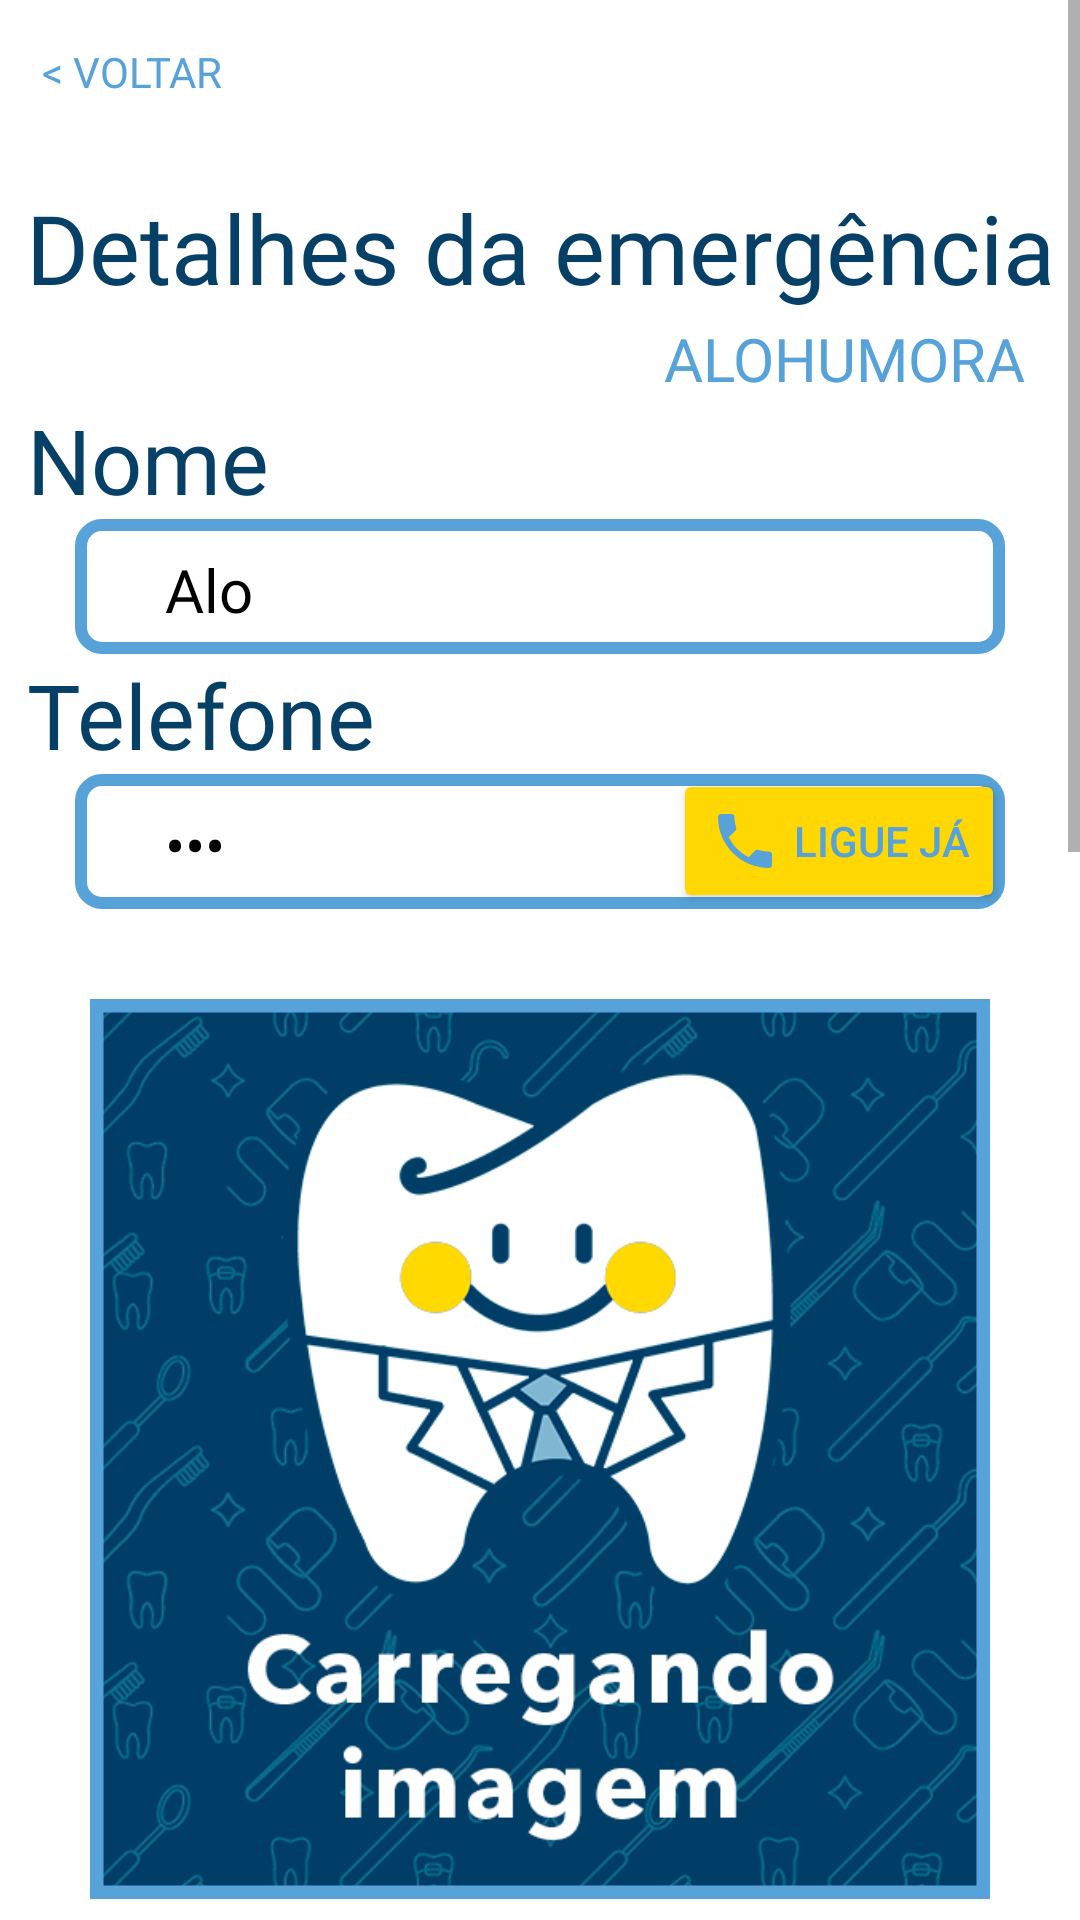

Produce the Android XML layout that renders to this screen, including the resource entries it uses.
<!-- AndroidManifest.xml: application theme Theme.PI3 -->
<!-- res/layout/activity_emergencia.xml -->
<?xml version="1.0" encoding="utf-8"?>
<ScrollView xmlns:android="http://schemas.android.com/apk/res/android"
    xmlns:app="http://schemas.android.com/apk/res-auto"
    xmlns:tools="http://schemas.android.com/tools"
    android:layout_width="match_parent"
    android:layout_height="match_parent"
    tools:context=".EmergenciaActivity">

    <androidx.constraintlayout.widget.ConstraintLayout
        android:layout_width="match_parent"
        android:layout_height="wrap_content"
        app:layout_constraintTop_toTopOf="parent">

        <androidx.appcompat.widget.AppCompatButton
            android:id="@+id/btnVoltar"
            android:layout_width="wrap_content"
            android:layout_height="wrap_content"
            android:layout_marginEnd="18dp"
            android:background="#00018786"
            android:text="@string/voltar"
            android:fontFamily="@font/avenirbold"
            android:textColor="@color/azulclaro"
            app:layout_constraintStart_toStartOf="parent"
            app:layout_constraintTop_toTopOf="parent"/>

    <TextView
        android:id="@+id/titulo"
        android:layout_width="match_parent"
        android:layout_height="45dp"
        android:layout_marginTop="13dp"
        android:fontFamily="@font/avenirbold"
        android:textColor="@color/azulescuro"
        android:text="@string/emergencia__detalhes"
        android:textSize="32sp"
        android:textAlignment="center"
        app:layout_constraintTop_toBottomOf="@id/btnVoltar"/>

        <TextView
            android:id="@+id/tvDataHora"
            android:layout_width="wrap_content"
            android:layout_height="wrap_content"
            android:layout_marginEnd="18dp"
            android:text="@string/emergencia__aloHumora"
            android:textSize="20sp"
            android:textColor="@color/azulclaro"
            android:fontFamily="@font/avenir"
            app:layout_constraintEnd_toEndOf="parent"
            app:layout_constraintTop_toBottomOf="@id/titulo"/>


    <TextView
        android:id="@+id/tvTNome"
        android:layout_width="match_parent"
        android:layout_height="40dp"
        android:layout_marginStart="9dp"
        android:fontFamily="@font/avenirbold"
        android:textColor="@color/azulescuro"
        android:text="@string/emergencia__nome"
        android:textSize="30sp"
        app:layout_constraintTop_toBottomOf="@+id/tvDataHora"/>

    <TextView
        android:id="@+id/tvNome"
        android:layout_width="match_parent"
        android:layout_height="45dp"
        android:layout_marginHorizontal="25dp"
        android:paddingTop="10dp"
        android:paddingStart="30dp"
        android:paddingEnd="0dp"
        android:textColor="@color/black"
        android:text="@string/emergencia__alo1"
        android:textSize="20sp"
        android:fontFamily="@font/avenir"
        android:background="@drawable/textbox"
        app:layout_constraintTop_toBottomOf="@+id/tvTNome"
        app:layout_constraintStart_toStartOf="parent"/>

    <TextView
        android:id="@+id/tvTTelef"
        android:layout_width="match_parent"
        android:layout_height="40dp"
        android:layout_marginStart="9dp"
        android:fontFamily="@font/avenirbold"
        android:textColor="@color/azulescuro"
        android:text="@string/emergencia__telefone"
        android:textSize="30sp"
        app:layout_constraintTop_toBottomOf="@+id/tvNome"/>

    <TextView
        android:id="@+id/tvTelefone"
        android:layout_width="match_parent"
        android:layout_height="45dp"
        android:layout_marginHorizontal="25dp"
        android:paddingTop="10dp"
        android:paddingStart="30dp"
        android:paddingEnd="0dp"
        android:textColor="@color/black"
        android:text="@string/emergencia__alo2"
        android:textSize="20sp"
        android:fontFamily="@font/avenir"
        android:background="@drawable/textbox"
        app:layout_constraintStart_toStartOf="parent"
        app:layout_constraintTop_toBottomOf="@id/tvTTelef"
        android:inputType="textPassword"/>

        <androidx.appcompat.widget.AppCompatButton
            android:id="@+id/btnLigar"
            android:layout_width="wrap_content"
            android:layout_height="48dp"
            android:backgroundTint="@color/amarelo"
            android:drawableStart="@drawable/phone"
            android:drawablePadding="4dp"
            android:text="Ligue já"
            android:textColor="@color/azulclaro"
            android:layout_marginTop="-2dp"
            app:layout_constraintEnd_toEndOf="@id/tvTelefone"
            app:layout_constraintTop_toBottomOf="@id/tvTTelef"/>

        <com.google.android.material.imageview.ShapeableImageView
            android:orientation="vertical"
        android:id="@+id/ivFoto1"
        android:layout_width="wrap_content"
        android:layout_height="wrap_content"
            android:adjustViewBounds="true"
            android:maxHeight="300dp"
            android:maxWidth="300dp"
        android:layout_marginTop="30dp"
        app:strokeWidth="9dp"
        app:circularflow_radiusInDP="7dp"
        app:strokeColor="@color/azulclaro"
        android:src="@drawable/placeholder"
        app:layout_constraintStart_toStartOf="parent"
        app:layout_constraintEnd_toEndOf="parent"
        app:layout_constraintTop_toBottomOf="@id/ivTeste1"/>

        <androidx.appcompat.widget.AppCompatImageView
            android:id="@+id/ivTeste1"
            android:layout_width="wrap_content"
            android:layout_height="wrap_content"
            app:layout_constraintStart_toStartOf="parent"
            app:layout_constraintEnd_toEndOf="parent"
            app:layout_constraintTop_toBottomOf="@id/tvTelefone"/>

    <com.google.android.material.imageview.ShapeableImageView
        android:orientation="vertical"
        android:id="@+id/ivFoto2"
        android:layout_width="wrap_content"
        android:layout_height="wrap_content"
        android:adjustViewBounds="true"
        android:maxHeight="300dp"
        android:maxWidth="300dp"
        android:layout_marginTop="30dp"
        app:strokeWidth="9dp"
        app:circularflow_radiusInDP="7dp"
        app:strokeColor="@color/azulclaro"
        android:src="@drawable/placeholder"
        app:layout_constraintStart_toStartOf="parent"
        app:layout_constraintEnd_toEndOf="parent"
        app:layout_constraintTop_toBottomOf="@id/ivFoto1"/>

        <com.google.android.material.imageview.ShapeableImageView
            android:id="@+id/ivFoto3"
            android:layout_width="wrap_content"
            android:layout_height="wrap_content"
            android:adjustViewBounds="true"
            android:maxHeight="300dp"
            android:maxWidth="300dp"
            android:layout_marginTop="30dp"
            app:strokeWidth="9dp"
            app:circularflow_radiusInDP="7dp"
            app:strokeColor="@color/azulclaro"
            android:src="@drawable/placeholder"
            app:layout_constraintStart_toStartOf="parent"
            app:layout_constraintEnd_toEndOf="parent"
            app:layout_constraintTop_toBottomOf="@id/ivFoto2"/>

            <androidx.appcompat.widget.AppCompatButton
                android:id="@+id/btnAceitar"
                android:layout_width="150dp"
                android:layout_height="50dp"
                android:background="@drawable/custom_button"
                android:text="@string/emergencia__aceitar"
                android:textSize="20sp"
                android:textColor="@color/white"
                app:layout_constraintBaseline_toBaselineOf="@id/btnRecusar"
                app:layout_constraintStart_toStartOf="parent"
                app:layout_constraintEnd_toStartOf="@id/btnRecusar"/>

            <androidx.appcompat.widget.AppCompatButton
                android:id="@+id/btnRecusar"
                android:layout_width="150dp"
                android:layout_height="50dp"
                android:layout_marginTop="30dp"
                android:background="@drawable/btnaceite"
                android:text="@string/emergencia__negar"
                android:textSize="20sp"
                android:textColor="@color/white"
                app:layout_constraintTop_toBottomOf="@id/ivFoto3"
                app:layout_constraintStart_toEndOf="@id/btnAceitar"
                app:layout_constraintEnd_toEndOf="parent"/>

            <TextView
                android:layout_width="match_parent"
                android:layout_height="70dp"
                app:layout_constraintTop_toBottomOf="@id/btnAceitar"/>

</androidx.constraintlayout.widget.ConstraintLayout>

</ScrollView>
<!-- resources referenced by this layout -->
<resources>
  <color name="amarelo">#ffd803</color>
  <color name="azulclaro">#56a2d9</color>
  <color name="azulescuro">#064066</color>
  <color name="black">#FF000000</color>
  <color name="white">#FFFFFFFF</color>
  <!-- drawable btnaceite (drawable) -->
  <?xml version="1.0" encoding="utf-8"?>
  <selector xmlns:android="http://schemas.android.com/apk/res/android">
      <item android:state_pressed="false">
          <shape android:shape="rectangle">
              <solid android:color="#FF0000"/>
              <corners android:radius="5dp"/>
              <stroke android:width="0dp" android:color="@color/azulclaro"/>
          </shape>
      </item>
      <item android:state_pressed="true">
          <shape android:shape="rectangle">
              <solid android:color="#8C0000"/>
              <corners android:radius="5dp"/>
              <stroke android:width="2dp" android:color="#FFD803"/>
          </shape>
      </item>
  </selector>
  <!-- drawable custom_button (drawable) -->
  <?xml version="1.0" encoding="utf-8"?>
  <selector xmlns:android="http://schemas.android.com/apk/res/android">
      <item android:state_pressed="false">
          <shape android:shape="rectangle">
              <solid android:color="@color/azulclaro"/>
              <corners android:radius="5dp"/>
              <stroke android:width="0dp" android:color="@color/amarelo"/>
          </shape>
      </item>
      <item android:state_pressed="true">
          <shape android:shape="rectangle">
              <solid android:color="@color/azulescuro"/>
              <corners android:radius="5dp"/>
              <stroke android:width="2dp" android:color="@color/amarelo"/>
          </shape>
      </item>
  </selector>
  <!-- drawable phone (drawable) -->
  <vector android:height="24dp" android:tint="#56A2D9"
      android:viewportHeight="24" android:viewportWidth="24"
      android:width="24dp" xmlns:android="http://schemas.android.com/apk/res/android">
      <path android:fillColor="@android:color/white" android:pathData="M6.62,10.79c1.44,2.83 3.76,5.14 6.59,6.59l2.2,-2.2c0.27,-0.27 0.67,-0.36 1.02,-0.24 1.12,0.37 2.33,0.57 3.57,0.57 0.55,0 1,0.45 1,1V20c0,0.55 -0.45,1 -1,1 -9.39,0 -17,-7.61 -17,-17 0,-0.55 0.45,-1 1,-1h3.5c0.55,0 1,0.45 1,1 0,1.25 0.2,2.45 0.57,3.57 0.11,0.35 0.03,0.74 -0.25,1.02l-2.2,2.2z"/>
  </vector>
  <!-- drawable placeholder: png bitmap (drawable, 157809 bytes) -->
  <!-- drawable textbox (drawable) -->
  <?xml version="1.0" encoding="utf-8"?>
  <selector xmlns:android="http://schemas.android.com/apk/res/android">
      <item>
          <shape>
              <stroke android:color="@color/azulclaro" android:width="4dp"/>
              <corners android:radius="7dp"/>
          </shape>
      </item>
  </selector>
  <string name="emergencia__aceitar">Aceitar</string>
  <string name="emergencia__alo1">Alo</string>
  <string name="emergencia__alo2">Alo</string>
  <string name="emergencia__aloHumora">ALOHUMORA</string>
  <string name="emergencia__detalhes">Detalhes da emergência</string>
  <string name="emergencia__negar">Negar</string>
  <string name="emergencia__nome">Nome</string>
  <string name="emergencia__telefone">Telefone</string>
  <string name="voltar">&lt; voltar</string>
  <style name="Theme.PI3" parent="Theme.MaterialComponents.DayNight.NoActionBar">
  
          <item name="android:colorEdgeEffect">@color/azulclaro</item>
          
          <item name="colorPrimary">#EE00D6</item>
          <item name="colorPrimaryVariant">#FFFFFF</item>
          <item name="colorOnPrimary">@color/white</item>
          
          <item name="colorSecondary">@color/teal_200</item>
          <item name="colorSecondaryVariant">@color/teal_700</item>
          <item name="colorOnSecondary">@color/black</item>
          
          <item name="android:statusBarColor">?attr/colorPrimaryVariant</item>
          
      </style>
  <color name="teal_200">#FF03DAC5</color>
  <color name="teal_700">#FF018786</color>
</resources>
